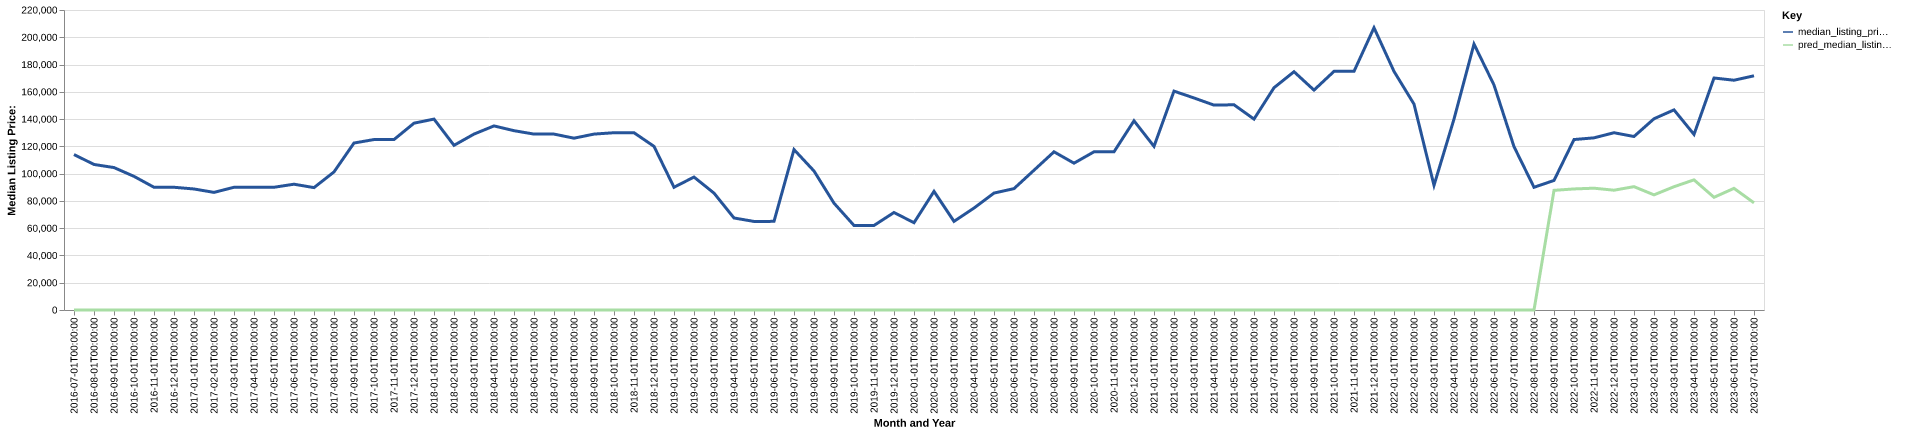

The file beside this chart, header and first rows:
date, time_idx, median_listing_price, thirty_year_interest_rate_five, month, county_name, active_listing_count, median_days_on_market, pred_median_listing_price, month_year
2016-07-01, 0, 114000, 3.72, 7, west carroll, la, 29.0, 120.0, 0, Jul-2016
2016-08-01, 1, 106725, 3.73, 8, west carroll, la, 28.0, 134.0, 0, Aug-2016
2016-09-01, 2, 104450, 3.66, 9, west carroll, la, 27.0, 152.0, 0, Sep-2016
2016-10-01, 3, 98000, 3.64, 10, west carroll, la, 25.0, 123.0, 0, Oct-2016
2016-11-01, 4, 90000, 3.66, 11, west carroll, la, 30.0, 123.0, 0, Nov-2016
2016-12-01, 5, 90000, 3.48, 12, west carroll, la, 27.0, 148.0, 0, Dec-2016
2017-01-01, 6, 88750, 3.45, 1, west carroll, la, 26.0, 136.0, 0, Jan-2017
2017-02-01, 7, 86250, 3.5, 2, west carroll, la, 25.0, 123.0, 0, Feb-2017
2017-03-01, 8, 90000, 3.52, 3, west carroll, la, 24.0, 137.0, 0, Mar-2017
2017-04-01, 9, 90000, 4.03, 4, west carroll, la, 28.0, 94.0, 0, Apr-2017
2017-05-01, 10, 90000, 4.32, 5, west carroll, la, 32.0, 83.0, 0, May-2017
2017-06-01, 11, 92250, 4.2, 6, west carroll, la, 33.0, 96.0, 0, Jun-2017
2017-07-01, 12, 89750, 4.19, 7, west carroll, la, 35.0, 116.0, 0, Jul-2017
2017-08-01, 13, 101250, 4.3, 8, west carroll, la, 39.0, 87.0, 0, Aug-2017
2017-09-01, 14, 122450, 4.1, 9, west carroll, la, 34.0, 97.0, 0, Sep-2017
2017-10-01, 15, 125000, 4.05, 10, west carroll, la, 30.0, 87.0, 0, Oct-2017
2017-11-01, 16, 125000, 3.94, 11, west carroll, la, 28.0, 106.0, 0, Nov-2017
2017-12-01, 17, 137000, 4.03, 12, west carroll, la, 26.0, 79.0, 0, Dec-2017
2018-01-01, 18, 140000, 3.93, 1, west carroll, la, 25.0, 104.0, 0, Jan-2018
2018-02-01, 19, 120750, 3.83, 2, west carroll, la, 28.0, 89.0, 0, Feb-2018
2018-03-01, 20, 129000, 3.94, 3, west carroll, la, 30.0, 104.0, 0, Mar-2018
2018-04-01, 21, 135000, 3.95, 4, west carroll, la, 27.0, 92.0, 0, Apr-2018
2018-05-01, 22, 131500, 3.99, 5, west carroll, la, 28.0, 106.0, 0, May-2018
2018-06-01, 23, 129000, 4.15, 6, west carroll, la, 28.0, 105.0, 0, Jun-2018
2018-07-01, 24, 129000, 4.4, 7, west carroll, la, 28.0, 122.0, 0, Jul-2018
2018-08-01, 25, 126000, 4.46, 8, west carroll, la, 26.0, 118.0, 0, Aug-2018
2018-09-01, 26, 129000, 4.58, 9, west carroll, la, 21.0, 131.0, 0, Sep-2018
2018-10-01, 27, 130000, 4.66, 10, west carroll, la, 21.0, 144.0, 0, Oct-2018
2018-11-01, 28, 130000, 4.62, 11, west carroll, la, 21.0, 170.0, 0, Nov-2018
2018-12-01, 29, 120000, 4.54, 12, west carroll, la, 22.0, 163.0, 0, Dec-2018
2019-01-01, 30, 90000, 4.6, 1, west carroll, la, 24.0, 114.0, 0, Jan-2019
2019-02-01, 31, 97500, 4.72, 2, west carroll, la, 25.0, 100.0, 0, Feb-2019
2019-03-01, 32, 85714, 4.9, 3, west carroll, la, 24.0, 91.0, 0, Mar-2019
2019-04-01, 33, 67475, 4.94, 4, west carroll, la, 21.0, 95.0, 0, Apr-2019
2019-05-01, 34, 64950, 4.75, 5, west carroll, la, 20.0, 94.0, 0, May-2019
2019-06-01, 35, 65000, 4.51, 6, west carroll, la, 19.0, 118.0, 0, Jun-2019
2019-07-01, 36, 117650, 4.41, 7, west carroll, la, 21.0, 106.0, 0, Jul-2019
2019-08-01, 37, 101927, 4.41, 8, west carroll, la, 23.0, 96.0, 0, Aug-2019
2019-09-01, 38, 78343, 4.2, 9, west carroll, la, 23.0, 86.0, 0, Sep-2019
2019-10-01, 39, 62000, 4.14, 10, west carroll, la, 23.0, 80.0, 0, Oct-2019
2019-11-01, 40, 62000, 3.84, 11, west carroll, la, 23.0, 87.0, 0, Nov-2019
2019-12-01, 41, 71500, 3.81, 12, west carroll, la, 22.0, 113.0, 0, Dec-2019
2020-01-01, 42, 64000, 3.75, 1, west carroll, la, 19.0, 96.0, 0, Jan-2020
2020-02-01, 43, 87000, 3.73, 2, west carroll, la, 17.0, 116.0, 0, Feb-2020
2020-03-01, 44, 65000, 3.78, 3, west carroll, la, 14.0, 112.0, 0, Mar-2020
2020-04-01, 45, 74750, 3.75, 4, west carroll, la, 10.0, 120.0, 0, Apr-2020
2020-05-01, 46, 85750, 3.74, 5, west carroll, la, 9.0, 131.0, 0, May-2020
2020-06-01, 47, 89000, 3.72, 6, west carroll, la, 10.0, 125.0, 0, Jun-2020
2020-07-01, 48, 102500, 3.49, 7, west carroll, la, 10.0, 79.0, 0, Jul-2020
2020-08-01, 49, 116000, 3.65, 8, west carroll, la, 8.0, 67.0, 0, Aug-2020
2020-09-01, 50, 107675, 3.33, 9, west carroll, la, 12.0, 49.0, 0, Sep-2020
2020-10-01, 51, 116000, 3.28, 10, west carroll, la, 15.0, 63.0, 0, Oct-2020
2020-11-01, 52, 116000, 3.21, 11, west carroll, la, 15.0, 84.0, 0, Nov-2020
2020-12-01, 53, 138750, 3.07, 12, west carroll, la, 10.0, 119.0, 0, Dec-2020
2021-01-01, 54, 120000, 2.99, 1, west carroll, la, 10.0, 128.0, 0, Jan-2021
2021-02-01, 55, 160500, 2.93, 2, west carroll, la, 12.0, 36.0, 0, Feb-2021
2021-03-01, 56, 155500, 2.88, 3, west carroll, la, 15.0, 43.0, 0, Mar-2021
2021-04-01, 57, 150250, 2.84, 4, west carroll, la, 15.0, 66.0, 0, Apr-2021
2021-05-01, 58, 150500, 2.71, 5, west carroll, la, 14.0, 93.0, 0, May-2021
2021-06-01, 59, 140000, 2.79, 6, west carroll, la, 13.0, 80.0, 0, Jun-2021
... 25 more rows
